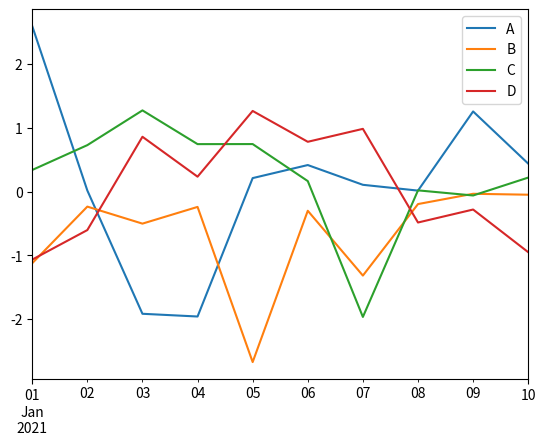

Reproduce this figure in Python.
import pandas as pd
import numpy as np
import matplotlib.pyplot as plt

df = pd.DataFrame(np.random.randn(10,4), index=pd.date_range("1/1/2021", periods=10), columns=list('ABCD'))
print(df)

print(df.plot())
plt.show(block=True)

